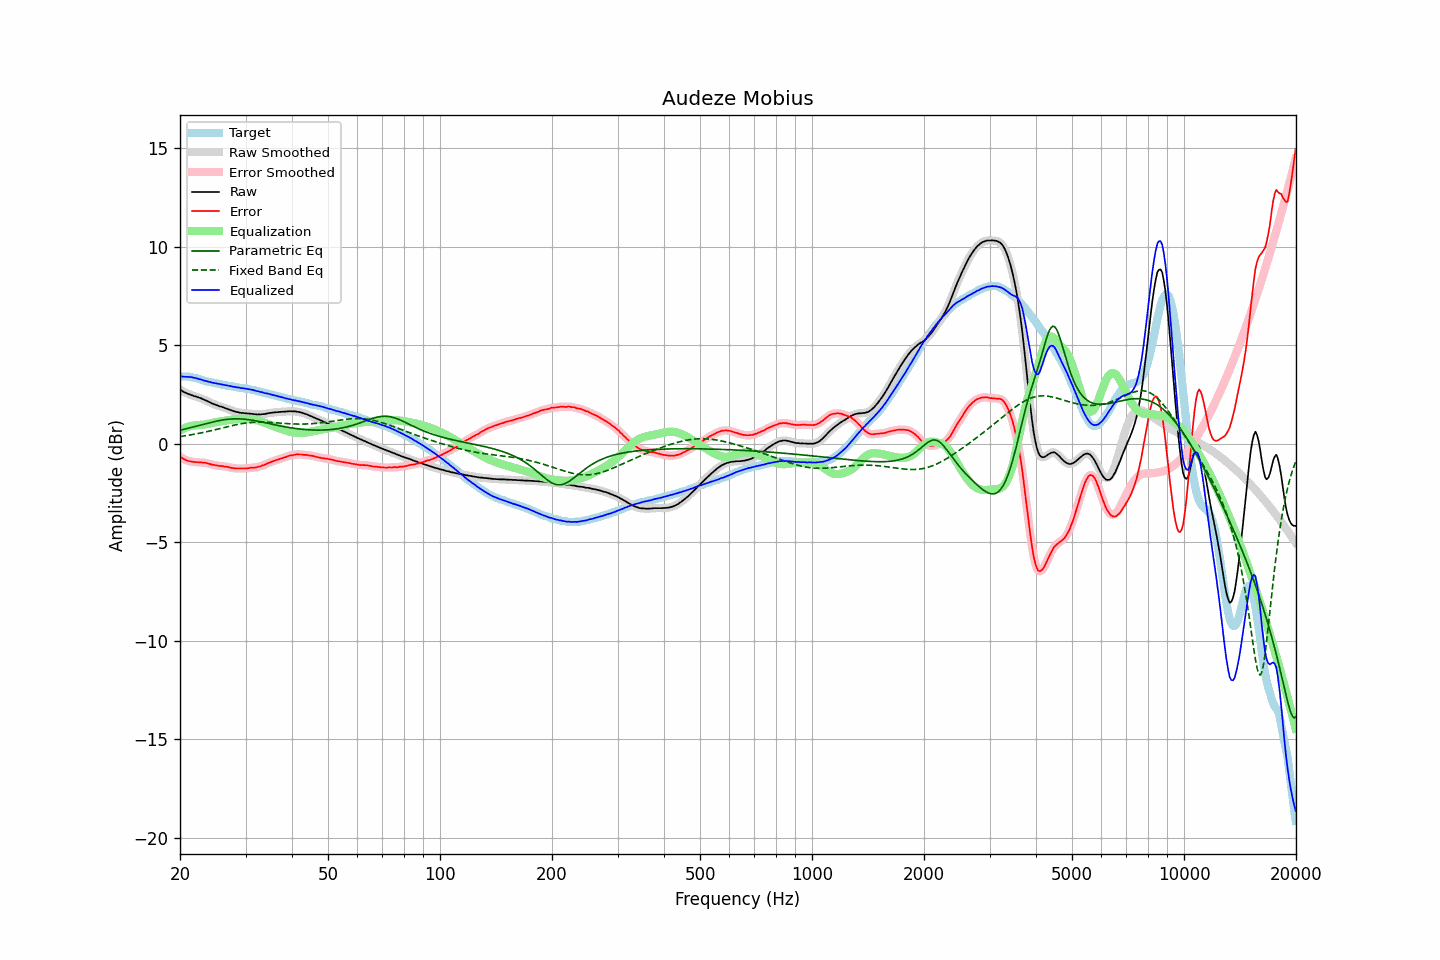

The data file committed next to this chart (first rows):
frequency, raw, error, smoothed, error_smoothed, equalization, parametric_eq, fixed_band_eq, equalized_raw, equalized_smoothed, target
20.00, 2.75, -0.66, 2.75, -0.66, 0.67, 0.69, 0.36, 3.42, 3.42, 3.41
20.20, 2.70, -0.71, 2.70, -0.71, 0.72, 0.70, 0.37, 3.42, 3.41, 3.41
20.40, 2.64, -0.77, 2.65, -0.76, 0.76, 0.72, 0.39, 3.40, 3.41, 3.41
20.61, 2.60, -0.81, 2.60, -0.81, 0.80, 0.74, 0.40, 3.40, 3.40, 3.41
20.81, 2.57, -0.84, 2.56, -0.84, 0.83, 0.76, 0.41, 3.40, 3.40, 3.41
21.02, 2.53, -0.88, 2.53, -0.87, 0.86, 0.78, 0.42, 3.39, 3.39, 3.41
21.23, 2.50, -0.89, 2.50, -0.89, 0.89, 0.80, 0.44, 3.39, 3.39, 3.39
21.44, 2.47, -0.91, 2.47, -0.91, 0.91, 0.82, 0.45, 3.38, 3.38, 3.38
21.66, 2.44, -0.92, 2.44, -0.92, 0.92, 0.85, 0.47, 3.36, 3.36, 3.36
21.87, 2.41, -0.93, 2.41, -0.93, 0.93, 0.87, 0.48, 3.34, 3.34, 3.34
22.09, 2.39, -0.94, 2.39, -0.94, 0.93, 0.89, 0.50, 3.32, 3.32, 3.33
22.31, 2.36, -0.94, 2.36, -0.94, 0.94, 0.91, 0.51, 3.30, 3.30, 3.30
22.54, 2.33, -0.95, 2.33, -0.94, 0.94, 0.93, 0.53, 3.28, 3.28, 3.28
22.76, 2.31, -0.95, 2.30, -0.95, 0.95, 0.95, 0.55, 3.26, 3.25, 3.26
22.99, 2.27, -0.96, 2.27, -0.96, 0.96, 0.97, 0.56, 3.23, 3.23, 3.23
23.22, 2.23, -0.97, 2.24, -0.96, 0.97, 1.00, 0.58, 3.20, 3.21, 3.20
23.45, 2.20, -0.97, 2.20, -0.98, 0.98, 1.02, 0.60, 3.18, 3.18, 3.17
23.69, 2.16, -1.00, 2.16, -0.99, 1.00, 1.04, 0.62, 3.16, 3.16, 3.16
23.92, 2.12, -1.02, 2.12, -1.02, 1.02, 1.06, 0.63, 3.14, 3.14, 3.14
24.16, 2.09, -1.04, 2.08, -1.04, 1.04, 1.08, 0.65, 3.13, 3.12, 3.13
24.40, 2.04, -1.07, 2.05, -1.06, 1.06, 1.10, 0.67, 3.09, 3.10, 3.11
24.65, 2.01, -1.08, 2.01, -1.08, 1.07, 1.12, 0.69, 3.08, 3.08, 3.09
24.89, 1.98, -1.09, 1.98, -1.09, 1.09, 1.13, 0.71, 3.07, 3.07, 3.07
25.14, 1.95, -1.11, 1.95, -1.11, 1.10, 1.15, 0.73, 3.05, 3.05, 3.06
25.39, 1.92, -1.12, 1.92, -1.12, 1.12, 1.17, 0.75, 3.04, 3.04, 3.04
25.65, 1.89, -1.14, 1.89, -1.13, 1.13, 1.18, 0.77, 3.02, 3.02, 3.03
25.91, 1.87, -1.13, 1.87, -1.14, 1.14, 1.20, 0.79, 3.01, 3.01, 3.00
26.16, 1.84, -1.15, 1.84, -1.15, 1.15, 1.21, 0.81, 2.99, 2.99, 2.99
26.43, 1.81, -1.17, 1.81, -1.16, 1.16, 1.22, 0.83, 2.97, 2.98, 2.98
26.69, 1.78, -1.17, 1.78, -1.17, 1.18, 1.23, 0.85, 2.96, 2.96, 2.95
26.96, 1.75, -1.19, 1.75, -1.19, 1.19, 1.24, 0.87, 2.94, 2.94, 2.94
27.23, 1.72, -1.21, 1.72, -1.21, 1.21, 1.25, 0.89, 2.93, 2.93, 2.93
27.50, 1.69, -1.23, 1.69, -1.22, 1.22, 1.25, 0.91, 2.91, 2.91, 2.92
27.77, 1.66, -1.24, 1.66, -1.24, 1.23, 1.26, 0.93, 2.89, 2.89, 2.90
28.05, 1.64, -1.25, 1.64, -1.25, 1.24, 1.26, 0.95, 2.88, 2.88, 2.89
28.33, 1.61, -1.26, 1.62, -1.25, 1.25, 1.26, 0.96, 2.86, 2.87, 2.87
28.62, 1.60, -1.26, 1.60, -1.26, 1.26, 1.26, 0.98, 2.86, 2.85, 2.86
28.90, 1.58, -1.26, 1.58, -1.26, 1.26, 1.26, 1.00, 2.84, 2.84, 2.84
29.19, 1.56, -1.26, 1.57, -1.26, 1.26, 1.26, 1.01, 2.82, 2.83, 2.82
29.48, 1.56, -1.26, 1.56, -1.26, 1.26, 1.25, 1.03, 2.82, 2.82, 2.82
29.78, 1.55, -1.26, 1.55, -1.26, 1.26, 1.24, 1.04, 2.81, 2.80, 2.81
30.08, 1.54, -1.26, 1.54, -1.26, 1.25, 1.24, 1.05, 2.79, 2.79, 2.80
30.38, 1.53, -1.25, 1.53, -1.25, 1.25, 1.23, 1.06, 2.78, 2.78, 2.78
30.68, 1.53, -1.24, 1.53, -1.23, 1.24, 1.22, 1.07, 2.77, 2.77, 2.77
30.99, 1.52, -1.22, 1.52, -1.22, 1.23, 1.20, 1.08, 2.75, 2.75, 2.74
31.30, 1.51, -1.22, 1.51, -1.22, 1.22, 1.19, 1.08, 2.73, 2.73, 2.73
31.61, 1.50, -1.22, 1.50, -1.21, 1.21, 1.18, 1.09, 2.71, 2.71, 2.72
31.93, 1.49, -1.21, 1.49, -1.20, 1.20, 1.16, 1.09, 2.69, 2.69, 2.70
32.24, 1.48, -1.19, 1.48, -1.19, 1.18, 1.15, 1.10, 2.66, 2.67, 2.67
32.57, 1.49, -1.16, 1.48, -1.17, 1.17, 1.13, 1.10, 2.66, 2.65, 2.65
32.89, 1.48, -1.16, 1.49, -1.14, 1.14, 1.12, 1.10, 2.62, 2.63, 2.64
33.22, 1.50, -1.11, 1.49, -1.12, 1.12, 1.10, 1.10, 2.62, 2.61, 2.61
33.55, 1.50, -1.10, 1.50, -1.09, 1.09, 1.08, 1.10, 2.59, 2.59, 2.60
33.89, 1.51, -1.06, 1.52, -1.05, 1.05, 1.06, 1.09, 2.56, 2.57, 2.57
34.23, 1.53, -1.02, 1.53, -1.02, 1.02, 1.05, 1.09, 2.55, 2.55, 2.55
34.57, 1.55, -0.98, 1.55, -0.98, 0.99, 1.03, 1.09, 2.54, 2.53, 2.53
34.92, 1.56, -0.95, 1.56, -0.95, 0.95, 1.01, 1.08, 2.51, 2.51, 2.51
35.27, 1.57, -0.92, 1.57, -0.92, 0.92, 0.99, 1.08, 2.49, 2.49, 2.49
35.62, 1.58, -0.89, 1.58, -0.89, 0.89, 0.98, 1.07, 2.47, 2.47, 2.47
35.97, 1.59, -0.86, 1.59, -0.86, 0.86, 0.96, 1.07, 2.45, 2.45, 2.45
... 635 more rows
